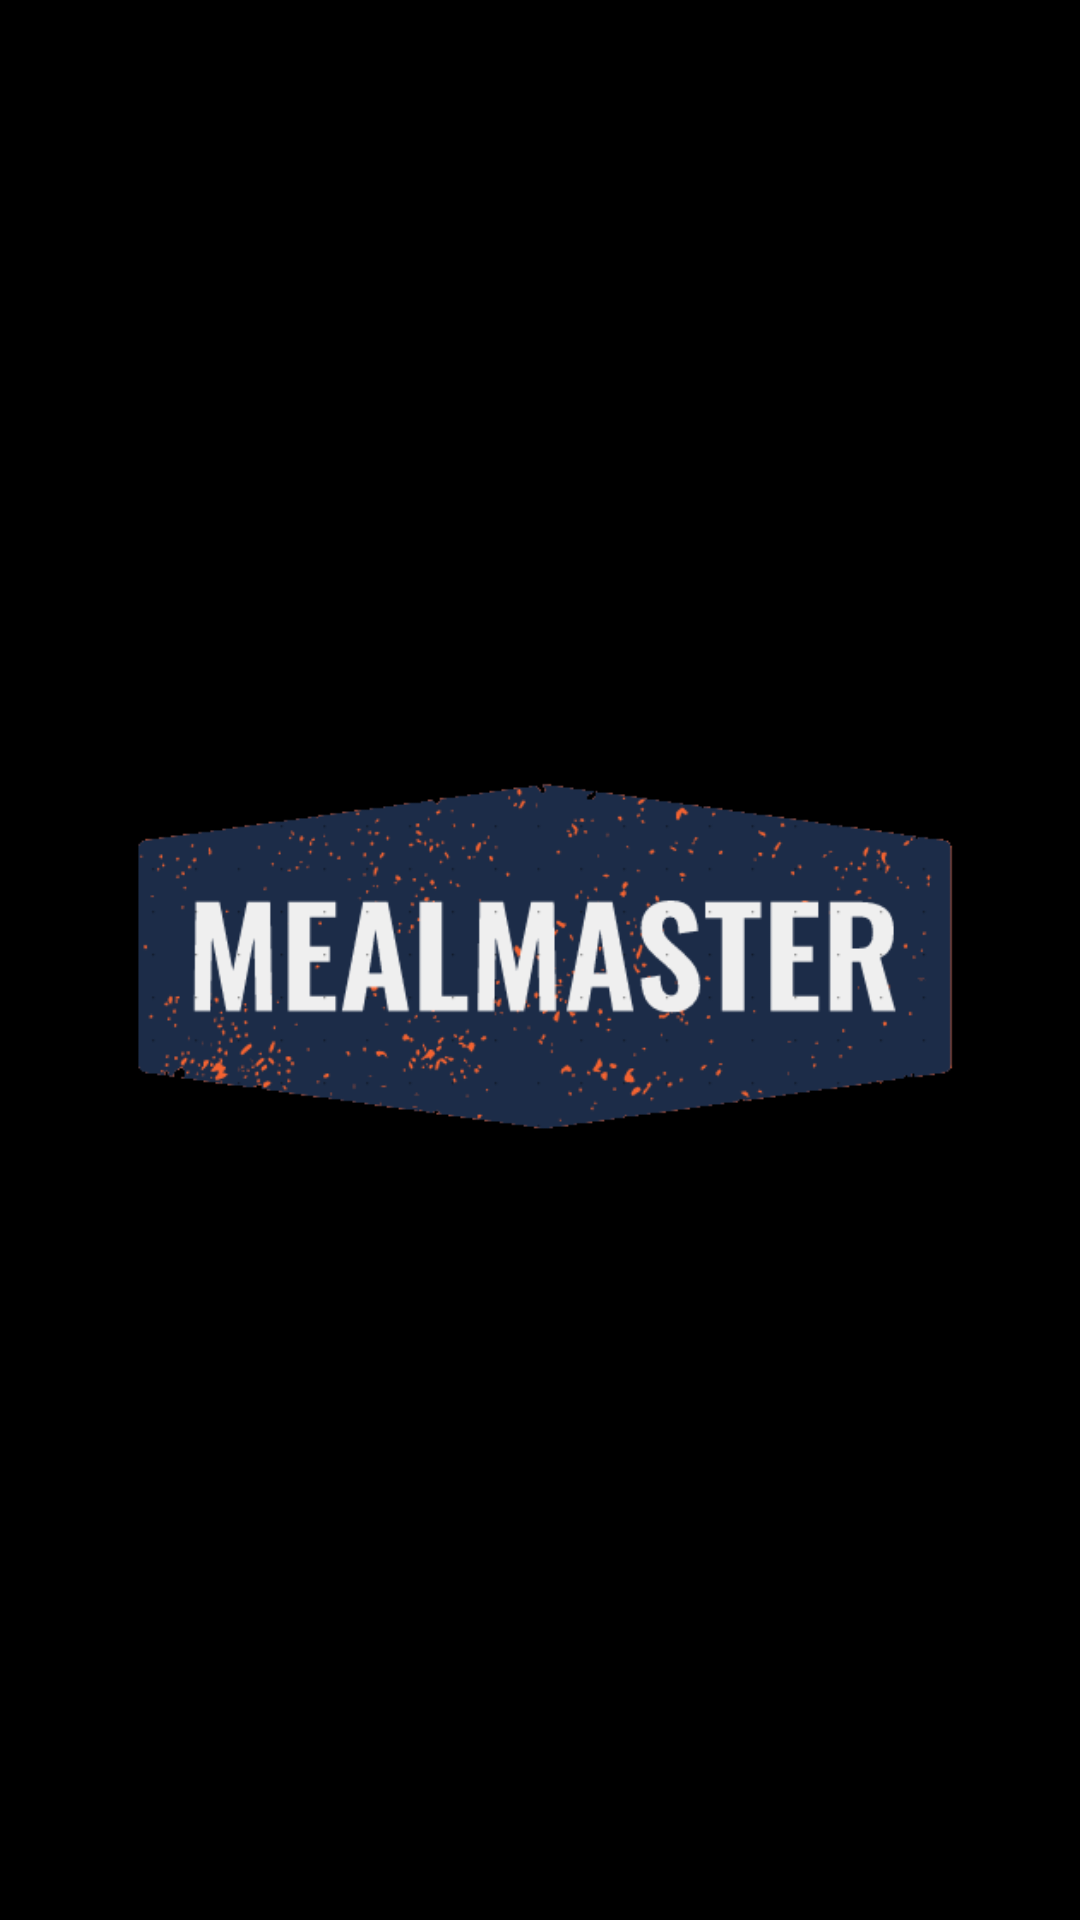

This screen was rendered from an Android layout file. Write that file and the resources it references.
<!-- AndroidManifest.xml: application theme Theme.FoodApp -->
<!-- res/layout/activity_splash_screen.xml -->
<?xml version="1.0" encoding="utf-8"?>
<androidx.constraintlayout.widget.ConstraintLayout xmlns:android="http://schemas.android.com/apk/res/android"
    xmlns:app="http://schemas.android.com/apk/res-auto"
    xmlns:tools="http://schemas.android.com/tools"
    android:layout_width="match_parent"
    android:layout_height="match_parent"
    android:background="#000000"
    tools:context=".SplashScreen">

    <ImageView
        android:id="@+id/imageView"
        android:layout_width="286dp"
        android:layout_height="235dp"
        app:layout_constraintBottom_toBottomOf="parent"
        app:layout_constraintEnd_toEndOf="parent"
        app:layout_constraintStart_toStartOf="parent"
        app:layout_constraintTop_toTopOf="parent"
        app:srcCompat="@drawable/logo1" />
</androidx.constraintlayout.widget.ConstraintLayout>
<!-- resources referenced by this layout -->
<resources>
  <!-- drawable logo1: png bitmap (drawable, 21168 bytes) -->
  <style name="Theme.FoodApp" parent="Theme.MaterialComponents.DayNight.NoActionBar">
  
          <item name="colorPrimary">@color/purple_500</item>
          <item name="colorPrimaryVariant">@color/purple_700</item>
          <item name="colorOnPrimary">@color/white</item>
          <item name="colorSecondary">@color/teal_200</item>
          <item name="colorSecondaryVariant">@color/teal_700</item>
          <item name="colorOnSecondary">@color/black</item>
          <item name="android:statusBarColor" tools:targetApi="l">"#ebe134"</item>
      </style>
  <color name="purple_500">#FF7B5C2E</color>
  <color name="purple_700">#FF7B5C2E</color>
  <color name="white">#FFFFFFFF</color>
  <color name="teal_200">#FF7B5C2E</color>
  <color name="teal_700">#FF7B5C2E</color>
  <color name="black">#FF000000</color>
</resources>
